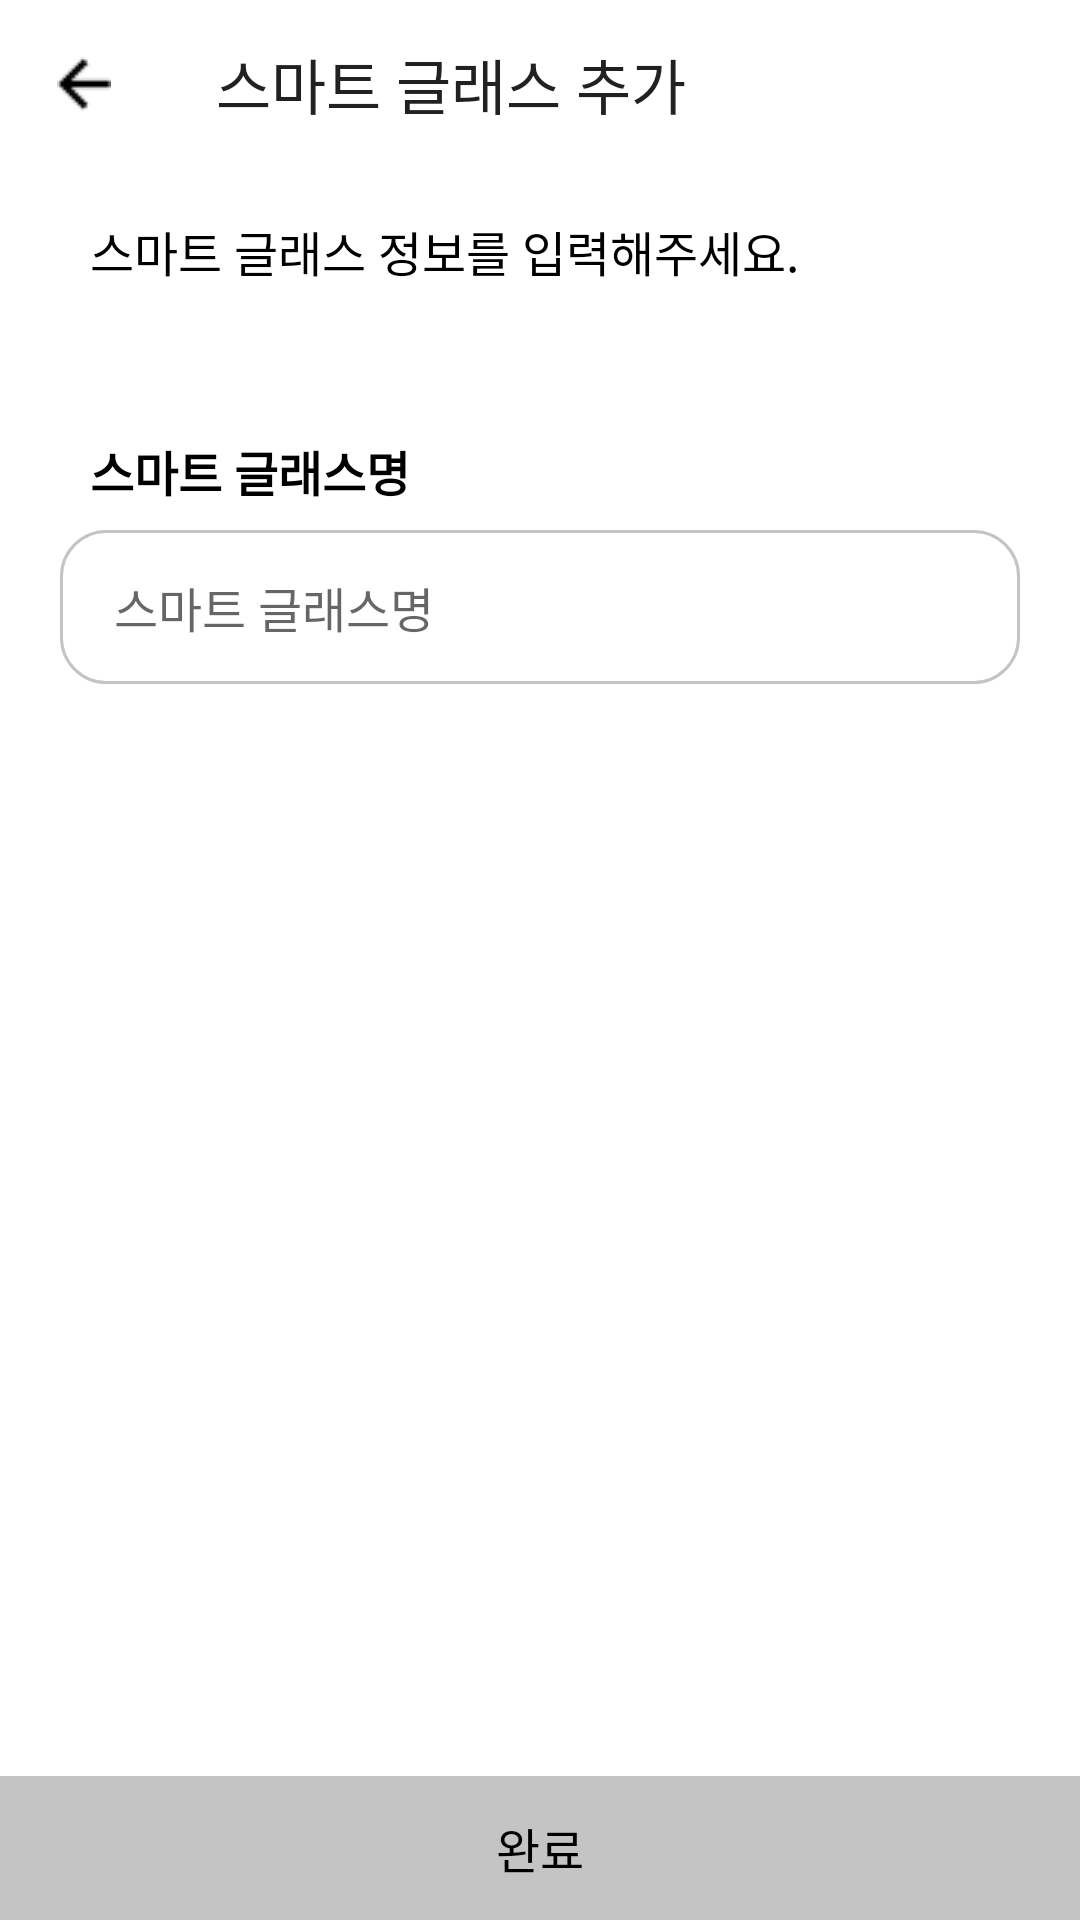

Write the Android layout XML for this screen, with the resource values it uses.
<!-- AndroidManifest.xml: application theme Theme.SafetyManagement2022 -->
<!-- res/layout/activity_glass_create.xml -->
<?xml version="1.0" encoding="utf-8"?>
<layout xmlns:android="http://schemas.android.com/apk/res/android"
    xmlns:app="http://schemas.android.com/apk/res-auto">

    <data>

    </data>

    <androidx.constraintlayout.widget.ConstraintLayout
        android:layout_width="match_parent"
        android:layout_height="match_parent">

        <androidx.appcompat.widget.Toolbar
            android:id="@+id/toolBar"
            android:layout_width="match_parent"
            android:layout_height="wrap_content"
            app:layout_constraintEnd_toEndOf="parent"
            app:layout_constraintStart_toStartOf="parent"
            app:layout_constraintTop_toTopOf="parent"
            app:navigationIcon="@drawable/ic_back"
            app:title="@string/toolbar_title_glass_create"
            app:titleTextAppearance="@style/TextMedium.20" />

        <TextView
            android:id="@+id/tv_explain"
            style="@style/TextMedium.16"
            android:layout_width="0dp"
            android:layout_height="wrap_content"
            android:layout_marginHorizontal="30dp"
            android:layout_marginTop="16dp"
            android:text="@string/label_explain_create_glass"
            app:layout_constraintEnd_toEndOf="parent"
            app:layout_constraintStart_toStartOf="parent"
            app:layout_constraintTop_toBottomOf="@id/toolBar" />


        <TextView
            android:id="@+id/tv_label_glass_name"
            style="@style/TextMedium.16.bold"
            android:layout_width="0dp"
            android:layout_height="wrap_content"
            android:layout_marginHorizontal="30dp"
            android:layout_marginTop="50dp"
            android:text="@string/label_glass_name"
            app:layout_constraintEnd_toEndOf="parent"
            app:layout_constraintStart_toStartOf="parent"
            app:layout_constraintTop_toBottomOf="@id/tv_explain" />


        <EditText
            android:id="@+id/edit_glass_name"
            style="@style/TextMedium.16"
            android:layout_width="0dp"
            android:layout_height="wrap_content"
            android:layout_marginHorizontal="20dp"
            android:layout_marginTop="8dp"
            android:background="@drawable/background_edit_gray_line"
            android:hint="@string/label_glass_name"
            android:importantForAutofill="no"
            android:inputType="text"
            app:layout_constraintEnd_toEndOf="parent"
            app:layout_constraintStart_toStartOf="parent"
            app:layout_constraintTop_toBottomOf="@id/tv_label_glass_name" />

        <androidx.appcompat.widget.AppCompatButton
            android:id="@+id/btn_finish"
            style="@style/TextMedium.16"
            android:layout_width="0dp"
            android:layout_height="wrap_content"
            android:background="@drawable/selector_btn"
            android:enabled="false"
            android:text="@string/label_btn_finish"
            app:layout_constraintBottom_toBottomOf="parent"
            app:layout_constraintEnd_toEndOf="parent"
            app:layout_constraintStart_toStartOf="parent" />

    </androidx.constraintlayout.widget.ConstraintLayout>
</layout>
<!-- resources referenced by this layout -->
<resources>
  <!-- drawable background_edit_gray_line (drawable) -->
  <?xml version="1.0" encoding="utf-8"?>
  <shape xmlns:android="http://schemas.android.com/apk/res/android"
      android:shape="rectangle">
      <stroke
          android:width="1dp"
          android:color="@color/app_gray" />
      <corners android:radius="15dp" />
      <padding
          android:bottom="14dp"
          android:left="18dp"
          android:right="18dp"
          android:top="14dp" />
  </shape>
  <!-- drawable ic_back: png bitmap (drawable, 202 bytes) -->
  <!-- drawable selector_btn (drawable) -->
  <?xml version="1.0" encoding="utf-8"?>
  <selector xmlns:android="http://schemas.android.com/apk/res/android">
      <item android:drawable="@drawable/background_btn_gradient" android:state_enabled="true" />
      <item android:drawable="@color/app_gray" android:state_enabled="false" />
  </selector>
  <string name="label_btn_finish">완료</string>
  <string name="label_explain_create_glass">스마트 글래스 정보를 입력해주세요.</string>
  <string name="label_glass_name">스마트 글래스명</string>
  <string name="toolbar_title_glass_create">스마트 글래스 추가</string>
  <style name="TextMedium.16">
          <item name="android:textSize">16sp</item>
      </style>
  <style name="TextMedium.16.bold">
          <item name="android:textStyle">bold</item>
      </style>
  <style name="TextMedium.20">
          <item name="android:textSize">20sp</item>
      </style>
  <style name="Theme.SafetyManagement2022" parent="Theme.MaterialComponents.DayNight.NoActionBar">
          
          <item name="colorPrimary">@color/app_gradient_start</item>
          <item name="colorPrimaryVariant">@color/app_gradient_mid</item>
          <item name="colorOnPrimary">@color/white</item>
          
          <item name="colorSecondary">@color/app_gradient_mid</item>
          <item name="colorSecondaryVariant">@color/app_gradient_end</item>
          <item name="colorOnSecondary">@color/black</item>
          
          <item name="android:statusBarColor" tools:targetApi="l">?attr/colorPrimaryVariant</item>
          
      </style>
  <color name="app_gray">#C4C4C4</color>
  <!-- drawable background_btn_gradient (drawable) -->
  <?xml version="1.0" encoding="utf-8"?>
  <shape xmlns:android="http://schemas.android.com/apk/res/android"
      android:shape="rectangle">
  
      <gradient
          android:endColor="@color/app_gradient_end"
          android:startColor="@color/app_gradient_start"
          android:type="linear" />
  
  </shape>
  <color name="app_gradient_start">#FFC589</color>
  <color name="app_gradient_mid">#FFB183</color>
  <color name="white">#FFFFFFFF</color>
  <color name="app_gradient_end">#FF9F7F</color>
  <color name="black">#FF000000</color>
</resources>
